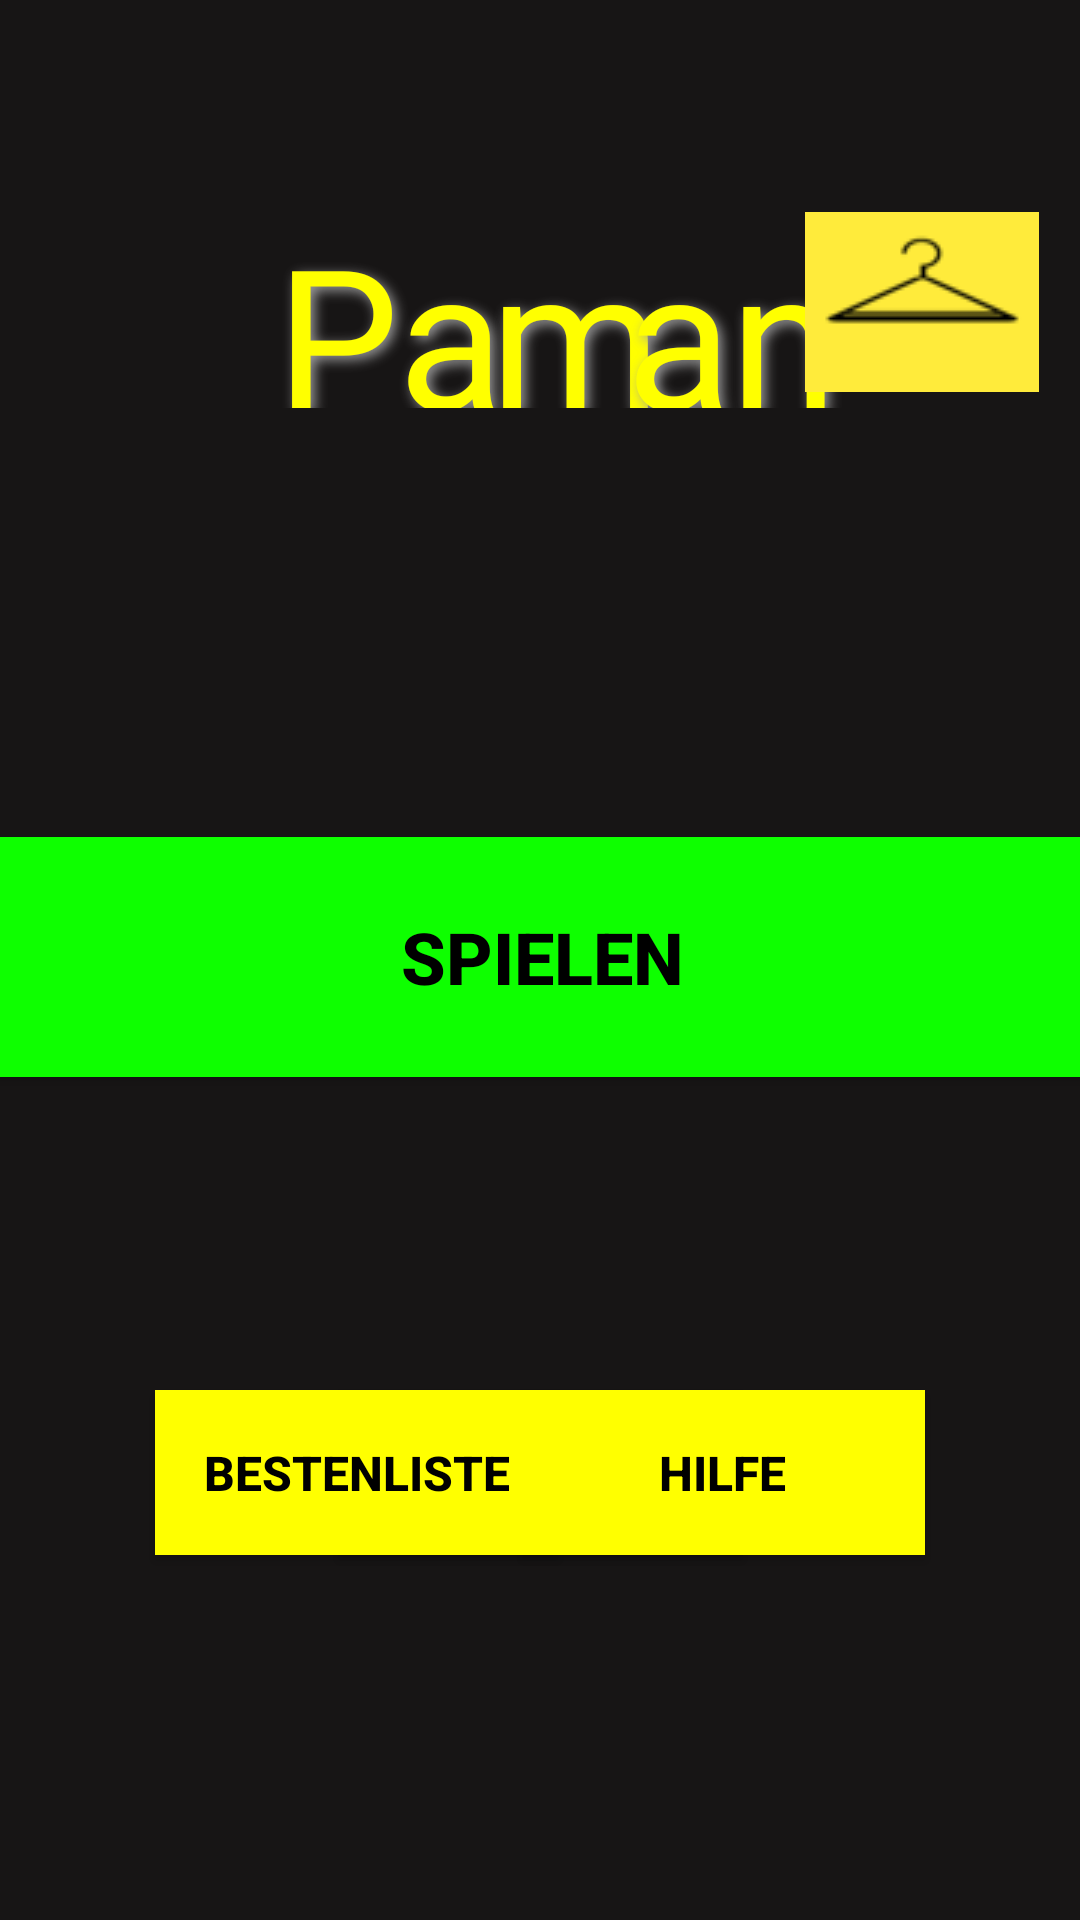

Here is an Android app screen rendered from its layout file. Give the layout XML and the strings, colors and styles it references.
<!-- AndroidManifest.xml: application theme AppTheme -->
<!-- res/layout/hauptbildschirm.xml -->
<?xml version="1.0" encoding="utf-8"?>
<androidx.constraintlayout.widget.ConstraintLayout xmlns:android="http://schemas.android.com/apk/res/android"
    xmlns:app="http://schemas.android.com/apk/res-auto"
    xmlns:tools="http://schemas.android.com/tools"
    android:layout_width="match_parent"
    android:layout_height="match_parent"
    android:background="#171515"
    tools:context="com.example.pacman_android.hauptbildschirm">

    <TextView
        android:id="@+id/titel"
        android:layout_width="458dp"
        android:layout_height="68dp"
        android:fontFamily="@font/pacman"
        android:gravity="center_horizontal"
        android:shadowColor="#ff9e9e9e"
        android:shadowDx="4"
        android:shadowDy="4"
        android:shadowRadius="10"
        android:text="Pa        "
        android:textAlignment="center"
        android:textAppearance="@style/TextAppearance.AppCompat.Large"
        android:textColor="#FFFF00"
        android:textColorHighlight="#FFFF00"
        android:textColorHint="#FFFF00"
        android:textSize="65sp"
        app:layout_constraintBottom_toBottomOf="parent"
        app:layout_constraintHorizontal_bias="0.366"
        app:layout_constraintLeft_toLeftOf="parent"
        app:layout_constraintRight_toRightOf="parent"
        app:layout_constraintTop_toTopOf="parent"
        app:layout_constraintVertical_bias="0.119" />

    <TextView
        android:id="@+id/m"
        android:layout_width="80dp"
        android:layout_height="68dp"
        android:fontFamily="@font/pacman"
        android:gravity="center_horizontal"
        android:shadowColor="#ff9e9e9e"
        android:shadowDx="4"
        android:shadowDy="4"
        android:shadowRadius="10"
        android:text="m"
        android:textAlignment="center"
        android:textAppearance="@style/TextAppearance.AppCompat.Large"
        android:textColor="#FFFF00"
        android:textColorHighlight="#FFFF00"
        android:textColorHint="#FFFF00"
        android:textSize="65sp"
        app:layout_constraintBottom_toBottomOf="parent"
        app:layout_constraintHorizontal_bias="0.542"
        app:layout_constraintLeft_toLeftOf="parent"
        app:layout_constraintRight_toRightOf="parent"
        app:layout_constraintTop_toTopOf="parent"
        app:layout_constraintVertical_bias="0.119" />

    <TextView
        android:id="@+id/a"
        android:layout_width="80dp"
        android:layout_height="68dp"
        android:fontFamily="@font/pacman"
        android:gravity="center_horizontal"
        android:shadowColor="#ff9e9e9e"
        android:shadowDx="4"
        android:shadowDy="4"
        android:shadowRadius="10"
        android:text="a"
        android:textAlignment="center"
        android:textAppearance="@style/TextAppearance.AppCompat.Large"
        android:textColor="#FFFF00"
        android:textColorHighlight="#FFFF00"
        android:textColorHint="#FFFF00"
        android:textSize="65sp"
        app:layout_constraintBottom_toBottomOf="parent"
        app:layout_constraintHorizontal_bias="0.665"
        app:layout_constraintLeft_toLeftOf="parent"
        app:layout_constraintRight_toRightOf="parent"
        app:layout_constraintTop_toTopOf="parent"
        app:layout_constraintVertical_bias="0.119" />

    <TextView
        android:id="@+id/n"
        android:layout_width="80dp"
        android:layout_height="68dp"
        android:fontFamily="@font/pacman"
        android:gravity="center_horizontal"
        android:shadowColor="#ff9e9e9e"
        android:shadowDx="4"
        android:shadowDy="4"
        android:shadowRadius="10"
        android:text="n"
        android:textAlignment="center"
        android:textAppearance="@style/TextAppearance.AppCompat.Large"
        android:textColor="#FFFF00"
        android:textColorHighlight="#FFFF00"
        android:textColorHint="#FFFF00"
        android:textSize="65sp"
        app:layout_constraintBottom_toBottomOf="parent"
        app:layout_constraintHorizontal_bias="0.791"
        app:layout_constraintLeft_toLeftOf="parent"
        app:layout_constraintRight_toRightOf="parent"
        app:layout_constraintTop_toTopOf="parent"
        app:layout_constraintVertical_bias="0.119" />

    <Button
        android:id="@+id/btnEinsellungen"
        android:layout_width="135dp"
        android:layout_height="55dp"
        android:background="@color/yellow"

        android:shadowColor="#000000"
        android:text="Einstellungen"
        android:textColor="@color/black"
        android:textSize="16sp"
        android:textStyle="bold"
        app:layout_constraintBottom_toBottomOf="parent"
        app:layout_constraintEnd_toEndOf="parent"
        app:layout_constraintStart_toStartOf="parent"
        app:layout_constraintTop_toTopOf="parent"
        app:layout_constraintVertical_bias="0.792" />

    <Button
        android:id="@+id/btnBestenliste"
        android:layout_width="135dp"
        android:layout_height="55dp"
        android:background="@color/yellow"
        android:backgroundTint="#FFFF00"
        android:shadowColor="#000000"
        android:text="Bestenliste"
        android:textColor="@color/black"
        android:textSize="16sp"
        android:textStyle="bold"
        app:layout_constraintBottom_toBottomOf="parent"
        app:layout_constraintEnd_toEndOf="parent"
        app:layout_constraintHorizontal_bias="0.229"
        app:layout_constraintStart_toStartOf="parent"
        app:layout_constraintTop_toTopOf="parent"
        app:layout_constraintVertical_bias="0.792" />

    <Button
        android:id="@+id/btnHilfeSpielmenue"
        android:layout_width="135dp"
        android:layout_height="55dp"
        android:background="@color/yellow"
        android:backgroundTint="#FFFF00"
        android:onClick="openActivityHilfe"
        android:shadowColor="#000000"
        android:text="Hilfe"
        android:textColor="@color/black"
        android:textSize="16sp"
        android:textStyle="bold"
        app:layout_constraintBottom_toBottomOf="parent"
        app:layout_constraintEnd_toEndOf="parent"
        app:layout_constraintHorizontal_bias="0.771"
        app:layout_constraintStart_toStartOf="parent"
        app:layout_constraintTop_toTopOf="parent"
        app:layout_constraintVertical_bias="0.792" />

    <Button
        android:id="@+id/btnSpielen"
        android:layout_width="430dp"
        android:layout_height="80dp"
        android:background="#0EFF00"
        android:onClick="openActivitySpielen"
        android:text="Spielen"
        android:textColor="@color/black"
        android:textSize="24sp"
        android:textStyle="bold"
        app:layout_constraintBottom_toBottomOf="parent"
        app:layout_constraintEnd_toEndOf="parent"
        app:layout_constraintHorizontal_bias="0.499"
        app:layout_constraintStart_toStartOf="parent"
        app:layout_constraintTop_toTopOf="parent"
        app:layout_constraintVertical_bias="0.498" />

    <ImageButton
        android:id="@+id/skinauswahl"
        android:layout_width="78dp"
        android:layout_height="60dp"
        android:adjustViewBounds="false"
        android:background="#FFEB3B"
        android:src="@drawable/wardrobe"
        android:tint="#000000"
        app:layout_constraintBottom_toBottomOf="parent"
        app:layout_constraintEnd_toEndOf="parent"
        app:layout_constraintHorizontal_bias="0.952"
        app:layout_constraintStart_toStartOf="parent"
        app:layout_constraintTop_toTopOf="parent"
        app:layout_constraintVertical_bias="0.122" />

    <ImageView
        android:id="@+id/pacmananimated"
        android:layout_width="64dp"
        android:layout_height="66dp"
        app:layout_constraintBottom_toBottomOf="parent"
        app:layout_constraintEnd_toEndOf="parent"
        app:layout_constraintHorizontal_bias="0.385"
        app:layout_constraintStart_toStartOf="parent"
        app:layout_constraintTop_toTopOf="parent"
        app:layout_constraintVertical_bias="0.124" />

</androidx.constraintlayout.widget.ConstraintLayout>
<!-- resources referenced by this layout -->
<resources>
  <color name="black">#FF000000</color>
  <color name="yellow">#FFFF00</color>
  <!-- drawable wardrobe: png bitmap (drawable, 1502 bytes) -->
  <style name="AppTheme" parent="Theme.AppCompat.Light.NoActionBar">
          
          <item name="colorPrimary">@color/colorPrimary</item>
          <item name="colorPrimaryDark">@color/colorPrimaryDark</item>
          <item name="colorAccent">@color/colorAccent</item>
          <item name="android:windowCloseOnTouchOutside">false</item>
      </style>
  <color name="colorPrimary">#008577</color>
  <color name="colorPrimaryDark">#00574B</color>
  <color name="colorAccent">#D81B60</color>
</resources>
